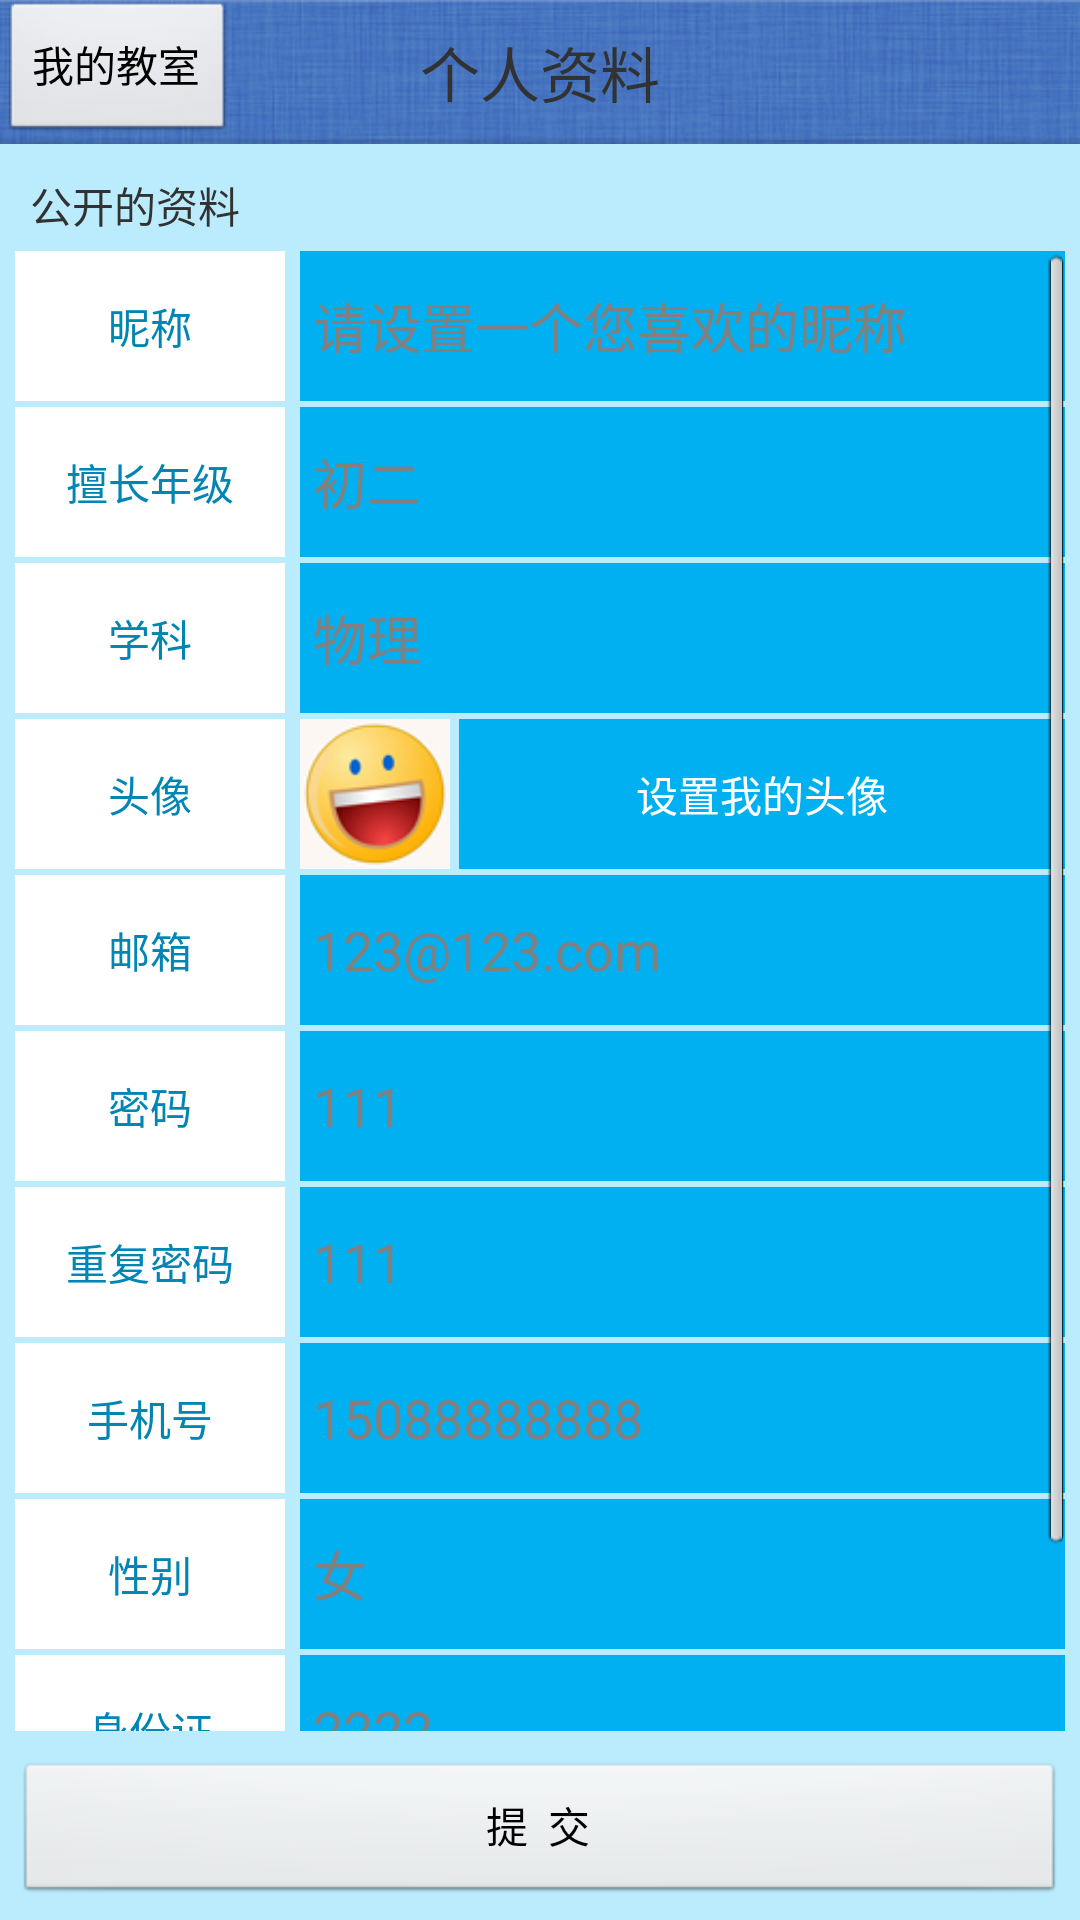

Android layout source for this screen:
<!-- AndroidManifest.xml: application theme Theme.Foo -->
<!-- res/layout/teacher_editinformation.xml -->
<?xml version="1.0" encoding="utf-8"?>

<RelativeLayout xmlns:android="http://schemas.android.com/apk/res/android"
    android:layout_width="fill_parent"
    android:layout_height="fill_parent"
    android:background="#BBECFE"
    android:id="@+id/parent_view">

<LinearLayout 
    android:layout_width="fill_parent"
    android:layout_height="wrap_content"
    android:orientation="vertical"
    android:id="@+id/topview">    
    <RelativeLayout
        android:layout_width="fill_parent"
        android:layout_height="wrap_content"
        android:background="@drawable/bg_title"
        android:gravity="center_vertical" >

        <Button
            android:id="@+id/back"
            android:layout_width="wrap_content"
            android:layout_height="wrap_content"
            android:layout_alignParentLeft="true"
            android:layout_centerVertical="true"
            android:text="我的教室" />

        <TextView
            android:layout_width="wrap_content"
            android:layout_height="wrap_content"
            android:layout_centerInParent="true"
            android:text="个人资料"
            android:textSize="20sp" />
    </RelativeLayout>

        <TextView
            android:id="@+id/text01"
            android:layout_width="wrap_content"
            android:layout_height="wrap_content"
            android:text="公开的资料" 
            android:layout_marginTop="10.0dip"
            android:layout_marginLeft="10.0dip"/>    
   </LinearLayout>   
        
        
        
<ScrollView
        android:layout_width="fill_parent"
        android:layout_height="wrap_content"
        android:fadingEdge="none"
        android:scrollbars="vertical" 
        android:padding="5.0dip"
        android:gravity="center_horizontal"
        android:layout_below="@+id/topview"
        android:layout_above="@+id/register">
        
  <LinearLayout 
    android:layout_width="fill_parent"
    android:layout_height="wrap_content"
    android:orientation="vertical">
         
    

<LinearLayout
	android:layout_width="fill_parent"
	android:layout_height="50dip"
	android:orientation="horizontal">
<TextView
	android:id="@+id/nicheng"
	android:layout_width="90dip"
	android:layout_height="fill_parent"
	android:gravity="center"
	android:background="#FFFFFF"
	android:text="昵称"
	android:textColor="#0085B4"/>
<EditText
	android:id="@+id/nickName"
	android:layout_width="fill_parent"
	android:layout_height="fill_parent"
	android:layout_marginLeft="5dip"
	android:hint=" 请设置一个您喜欢的昵称"
	android:background="#00B0F0"/>
</LinearLayout>


<LinearLayout
	android:layout_width="fill_parent"
	android:layout_height="50dip"
	android:orientation="horizontal"
	android:layout_marginTop="2.0dip">
<TextView
	android:layout_width="90dip"
	android:layout_height="fill_parent"
	android:gravity="center"
	android:background="#FFFFFF"
	android:text="擅长年级"
	android:textColor="#0085B4"/>
<EditText
	android:id="@+id/grade"
	android:layout_width="fill_parent"
	android:layout_height="fill_parent"
	android:layout_marginLeft="5dip"
	android:hint=" 初二"
	android:background="#00B0F0"/>
</LinearLayout>


<LinearLayout
	android:layout_width="fill_parent"
	android:layout_height="50dip"
	android:orientation="horizontal"
	android:layout_marginTop="2.0dip">
<TextView
	android:layout_width="90dip"
	android:layout_height="fill_parent"
	android:gravity="center"
	android:background="#FFFFFF"
	android:text="学科"
	android:textColor="#0085B4"/>
<EditText
	android:id="@+id/subject"
	android:layout_width="fill_parent"
	android:layout_height="fill_parent"
	android:layout_marginLeft="5dip"
	android:hint=" 物理"
	android:background="#00B0F0"/>
</LinearLayout>


<LinearLayout
	android:layout_width="fill_parent"
	android:layout_height="50dip"
	android:orientation="horizontal"
	android:layout_marginTop="2dip">
<TextView
	android:id="@+id/touxiang"
	android:layout_width="90dip"
	android:layout_height="fill_parent"
	android:gravity="center"
	android:background="#FFFFFF"
	android:text="头像"
	android:textColor="#0085B4"/>
<ImageView
	android:id="@+id/uhead"
	android:layout_width="50dip"
	android:layout_height="50dip"
	android:layout_marginLeft="5dip"
	android:gravity="center"
	android:src="@drawable/boy"/>
<TextView
	android:id="@+id/head_portrait"
	android:layout_width="fill_parent"
	android:layout_height="fill_parent"
	android:layout_marginLeft="3dip"
	android:gravity="center"
	android:textColor="#FFFFFF"
	android:text="设置我的头像"
	android:background="#00B0F0"/>
</LinearLayout> 


<LinearLayout
	android:layout_width="fill_parent"
	android:layout_height="50dip"
	android:orientation="horizontal"
	android:layout_marginTop="2.0dip">
<TextView
	android:layout_width="90dip"
	android:layout_height="fill_parent"
	android:gravity="center"
	android:background="#FFFFFF"
	android:text="邮箱"
	android:textColor="#0085B4"/>
<EditText
	android:id="@+id/email"
	android:layout_width="fill_parent"
	android:layout_height="fill_parent"
	android:layout_marginLeft="5dip"
	android:hint=" 123@123.com"
	android:background="#00B0F0"/>
</LinearLayout>


<LinearLayout
	android:layout_width="fill_parent"
	android:layout_height="50dip"
	android:orientation="horizontal"
	android:layout_marginTop="2.0dip">
<TextView
	android:layout_width="90dip"
	android:layout_height="fill_parent"
	android:gravity="center"
	android:background="#FFFFFF"
	android:text="密码"
	android:textColor="#0085B4"/>
<EditText
	android:id="@+id/password01"
	android:layout_width="fill_parent"
	android:layout_height="fill_parent"
	android:layout_marginLeft="5dip"
	android:hint=" 111"
	android:background="#00B0F0"/>
</LinearLayout>


<LinearLayout
	android:layout_width="fill_parent"
	android:layout_height="50dip"
	android:orientation="horizontal"
	android:layout_marginTop="2.0dip">
<TextView
	android:layout_width="90dip"
	android:layout_height="fill_parent"
	android:gravity="center"
	android:background="#FFFFFF"
	android:text="重复密码"
	android:textColor="#0085B4"/>
<EditText
	android:id="@+id/password02"
	android:layout_width="fill_parent"
	android:layout_height="fill_parent"
	android:layout_marginLeft="5dip"
	android:hint=" 111"
	android:background="#00B0F0"/>
</LinearLayout>


<LinearLayout
	android:layout_width="fill_parent"
	android:layout_height="50dip"
	android:orientation="horizontal"
	android:layout_marginTop="2.0dip">
<TextView
	android:layout_width="90dip"
	android:layout_height="fill_parent"
	android:gravity="center"
	android:background="#FFFFFF"
	android:text="手机号"
	android:textColor="#0085B4"/>
<EditText
	android:id="@+id/phoneNum"
	android:layout_width="fill_parent"
	android:layout_height="fill_parent"
	android:layout_marginLeft="5dip"
	android:hint=" 15088888888"
	android:background="#00B0F0"/>
</LinearLayout>


<LinearLayout
	android:layout_width="fill_parent"
	android:layout_height="50dip"
	android:orientation="horizontal"
	android:layout_marginTop="2.0dip">
<TextView
	android:layout_width="90dip"
	android:layout_height="fill_parent"
	android:gravity="center"
	android:background="#FFFFFF"
	android:text="性别"
	android:textColor="#0085B4"/>
<EditText
	android:id="@+id/gender"
	android:layout_width="fill_parent"
	android:layout_height="fill_parent"
	android:layout_marginLeft="5dip"
	android:hint=" 女"
	android:background="#00B0F0"/>
</LinearLayout>


<LinearLayout
	android:layout_width="fill_parent"
	android:layout_height="50dip"
	android:orientation="horizontal"
	android:layout_marginTop="2.0dip">
<TextView
	android:layout_width="90dip"
	android:layout_height="fill_parent"
	android:gravity="center"
	android:background="#FFFFFF"
	android:text="身份证"
	android:textColor="#0085B4"/>
<EditText
	android:id="@+id/shenfenNum"
	android:layout_width="fill_parent"
	android:layout_height="fill_parent"
	android:layout_marginLeft="5dip"
	android:hint=" 2222"
	android:background="#00B0F0"/>
</LinearLayout>


<LinearLayout
	android:layout_width="fill_parent"
	android:layout_height="50dip"
	android:orientation="horizontal"
	android:layout_marginTop="2dip">
<LinearLayout 
    android:orientation="vertical"
    android:layout_width="90dip"
    android:layout_height="fill_parent"
    android:background="#FFFFFF"
    android:gravity="center">
    
  <TextView
	android:layout_width="wrap_content"
	android:layout_height="wrap_content"
	android:text="教师资格"
	android:textColor="#0085B4"/>
   <TextView
    android:id="@+id/state"
	android:layout_width="wrap_content"
	android:layout_height="wrap_content"
	android:text="状态：审核中"
	android:textColor="#0085B4"/>
    
</LinearLayout>
    
<ImageView
	android:layout_width="50dip"
	android:layout_height="50dip"
	android:layout_marginLeft="5dip"
	android:gravity="center"
	android:src="@drawable/boy"/>

</LinearLayout> 


</LinearLayout>
    </ScrollView>

<Button
    android:id="@+id/register"
    android:layout_width="fill_parent"
    android:layout_height="wrap_content"
    android:layout_margin="5.0dip"
    android:layout_alignParentBottom="true"
    android:text="提  交"/>

</RelativeLayout>
<!-- resources referenced by this layout -->
<resources>
  <!-- drawable bg_title: png bitmap (drawable-hdpi, 26166 bytes) -->
  <!-- drawable boy: png bitmap (drawable-hdpi, 9793 bytes) -->
  <style name="Theme.Foo" parent="android:style/Theme.Light"> 
      <item name="android:windowContentOverlay">@null</item> 
  </style>
</resources>
